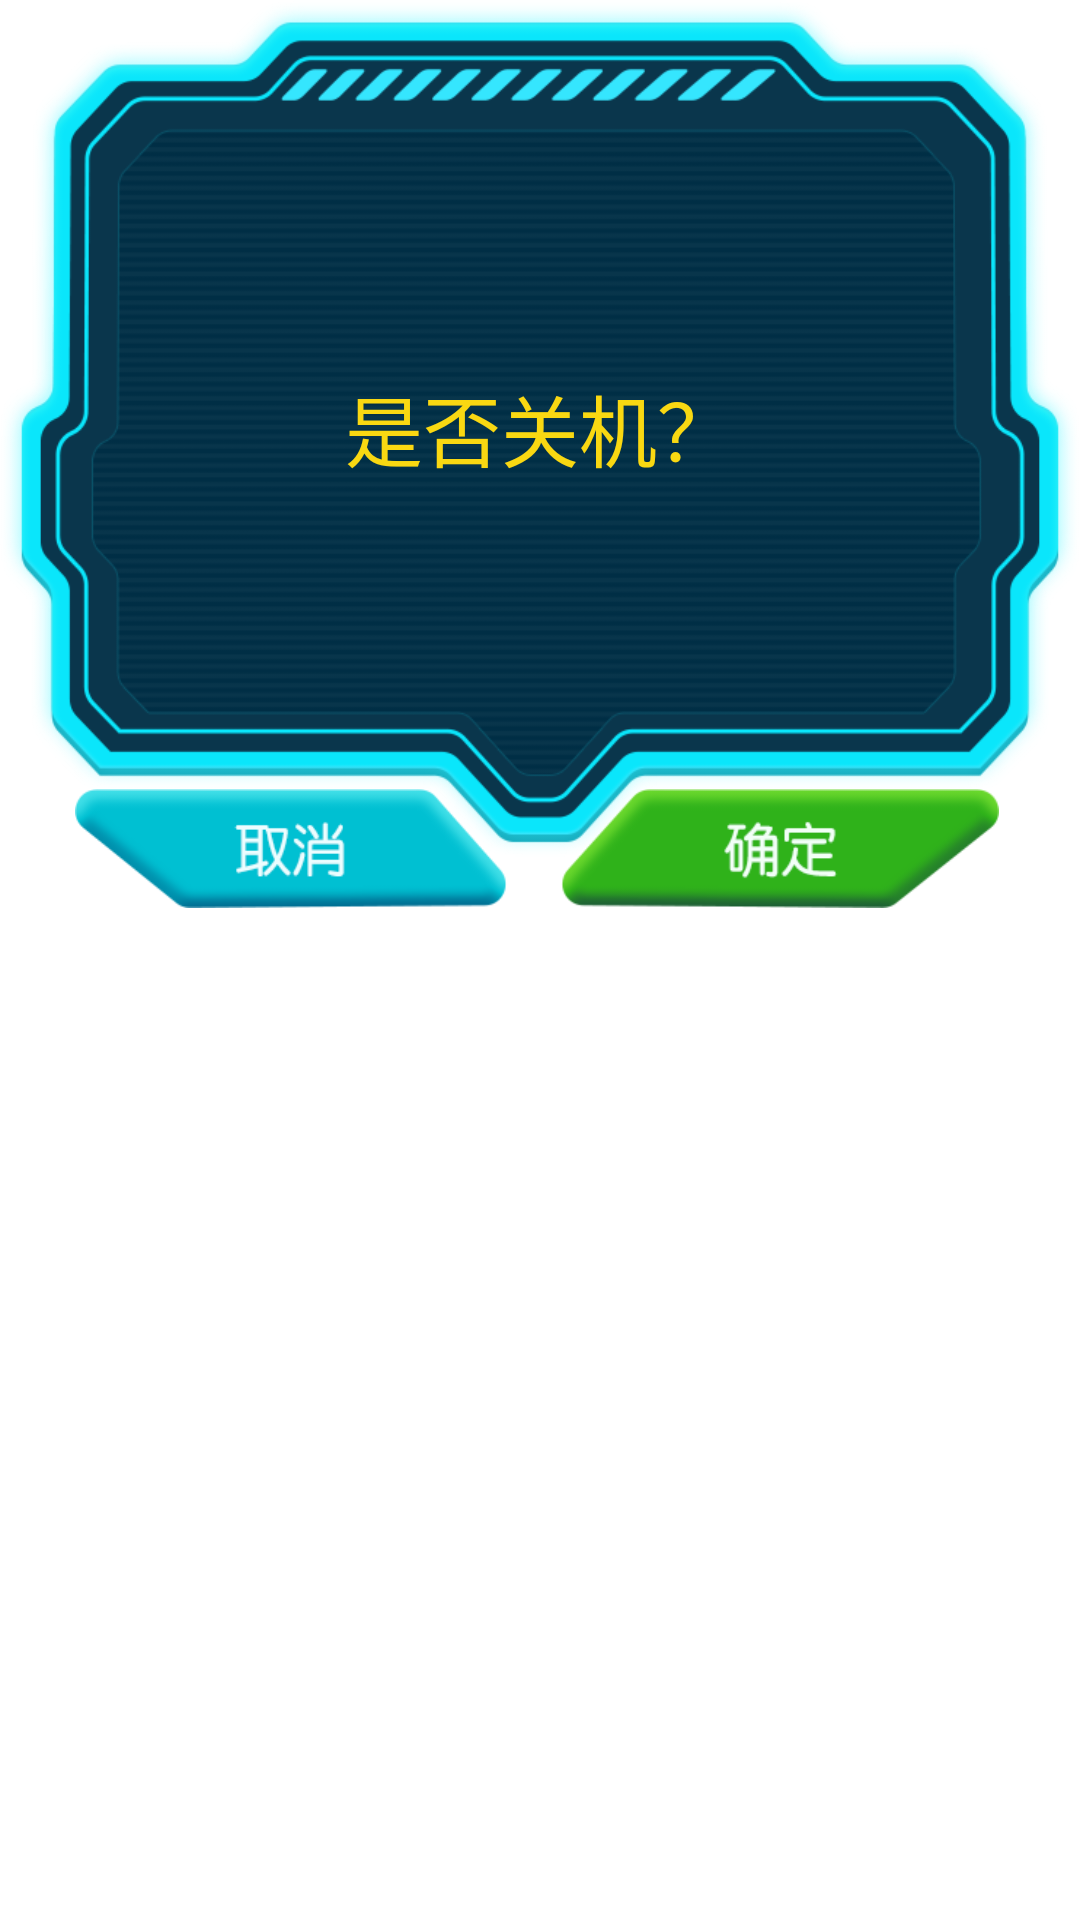

Layout XML and referenced resources for this Android screen:
<!-- AndroidManifest.xml: application theme AppTheme -->
<!-- res/layout/dialog_shut_down.xml -->
<?xml version="1.0" encoding="utf-8"?>
<RelativeLayout xmlns:android="http://schemas.android.com/apk/res/android"
    android:layout_width="match_parent"
    android:layout_height="match_parent"
	>

	<RelativeLayout
		android:id="@+id/content_llt"
		android:layout_width="371dp"
		android:layout_height="285.5dp"
		android:background="@drawable/bg_input"
		android:layout_alignParentTop="true"
		android:layout_centerHorizontal="true">

		<TextView
			android:id="@+id/tips"
			android:layout_width="wrap_content"
			android:layout_height="wrap_content"
			android:layout_centerInParent="true"
			android:gravity="center"
			android:text="@string/tips_shutdown"
			android:textSize="26dp"
			android:textColor="@color/text_warn" />

	</RelativeLayout>

	
    
	<LinearLayout
		android:layout_width="310dp"
		android:layout_height="wrap_content"
		android:layout_below="@id/content_llt"
		android:layout_centerHorizontal="true"
		android:layout_marginTop="-23dp"
		android:gravity="center_vertical"
		android:orientation="horizontal">

		<Button
			android:id="@+id/cancel"
			android:layout_width="144dp"
			android:layout_height="39.5dp"
			android:background="@drawable/bg_cancel" />

		<View
			android:layout_width="18dp"
			android:layout_height="1dp"
			/>

		<Button
			android:id="@+id/confirm"
			android:layout_width="146dp"
			android:layout_height="39.5dp"
			android:background="@drawable/bg_confirm" />
	</LinearLayout>
</RelativeLayout>
<!-- resources referenced by this layout -->
<resources>
  <color name="text_warn">#f9d812</color>
  <!-- drawable bg_cancel (drawable) -->
  <?xml version="1.0" encoding="utf-8"?>
  <selector xmlns:android="http://schemas.android.com/apk/res/android">
  
      <item android:state_pressed="true" android:drawable="@drawable/btn_qx_nor"/>
      
      <item android:drawable="@drawable/btn_qx_pre"/>
  </selector>
  <!-- drawable bg_confirm (drawable) -->
  <?xml version="1.0" encoding="utf-8"?>
  <selector xmlns:android="http://schemas.android.com/apk/res/android">
  
      <item android:state_pressed="true" android:drawable="@drawable/btn_qd_nor"/>
      
      <item android:drawable="@drawable/btn_qd_pre"/>
  </selector>
  <!-- drawable bg_input: png bitmap (drawable-xhdpi, 47588 bytes) -->
  <string name="tips_shutdown">是否关机？</string>
  <style name="AppTheme" parent="AppBaseTheme">
          
      </style>
  <!-- drawable btn_qx_nor: png bitmap (drawable-xhdpi, 8333 bytes) -->
  <!-- drawable btn_qx_pre: png bitmap (drawable-xhdpi, 8409 bytes) -->
  <!-- drawable btn_qd_nor: png bitmap (drawable-xhdpi, 7708 bytes) -->
  <!-- drawable btn_qd_pre: png bitmap (drawable-xhdpi, 7777 bytes) -->
</resources>
